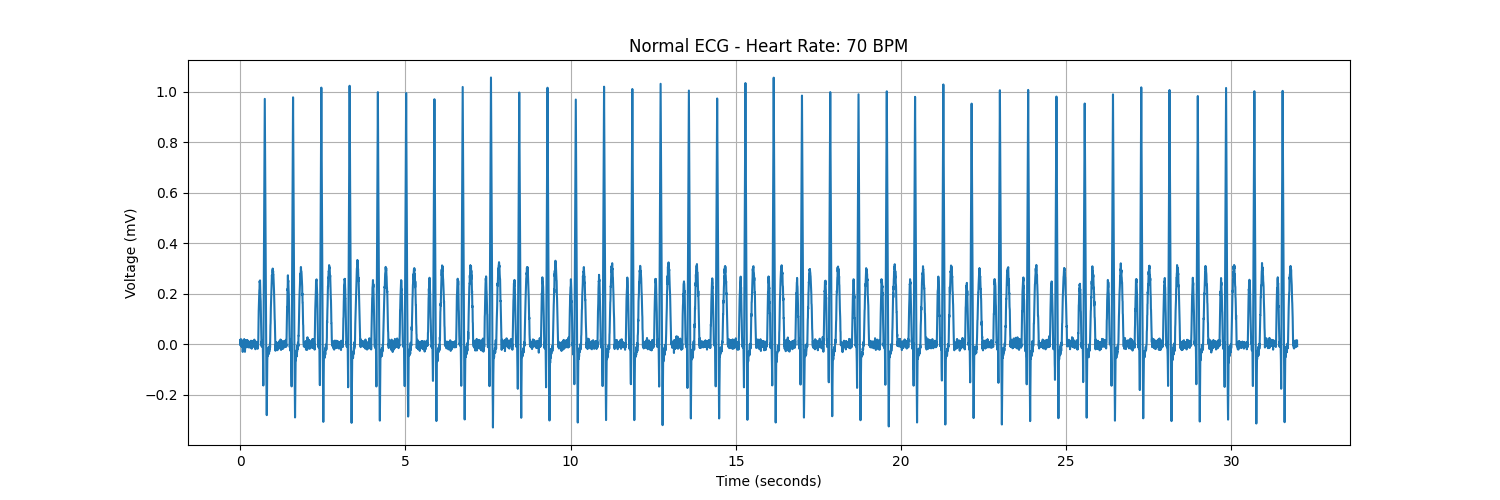

Data behind this chart, as committed beside it:
time, value
0.0, 0.01669
4.0, 0.002637
8.0, -0.003095
12.0, 0.02093
16.0, -0.005476
20.0, 0.004497
24.0, -0.00774
28.0, -0.007348
32.0, 0.01375
36.0, 0.01886
40.0, 0.01545
44.0, -0.00401
48.0, -0.002681
52.0, -0.008293
56.0, -0.003556
60.0, 0.003155
64.0, 0.01219
68.0, 0.005194
72.0, -0.02952
76.0, -0.01699
80.0, 0.008037
84.0, 0.002879
88.0, 0.004492
92.0, -0.02379
96.0, 0.002866
100.0, -0.01602
104.0, -0.005856
108.0, -0.000704
112.0, -0.001784
116.0, 0.0211
120.0, -0.008546
124.0, 0.001988
128.0, 0.004098
132.0, 0.01846
136.0, 0.00325
140.0, -0.02916
144.0, -0.008876
148.0, -0.003224
152.0, -0.001473
156.0, 2.153354160326089e-05
160.0, -0.01094
164.0, 0.01281
168.0, -0.007324
172.0, -0.00406
176.0, 0.0139
180.0, -0.001619
184.0, 0.00847
188.0, -0.006016
192.0, 0.01006
196.0, -0.01124
200.0, 0.01555
204.0, -0.007708
208.0, 0.01793
212.0, 0.01465
216.0, -0.004262
220.0, 0.01525
224.0, -0.008132
228.0, -0.007837
232.0, -0.007614
236.0, 0.002934
... 7,940 more rows
